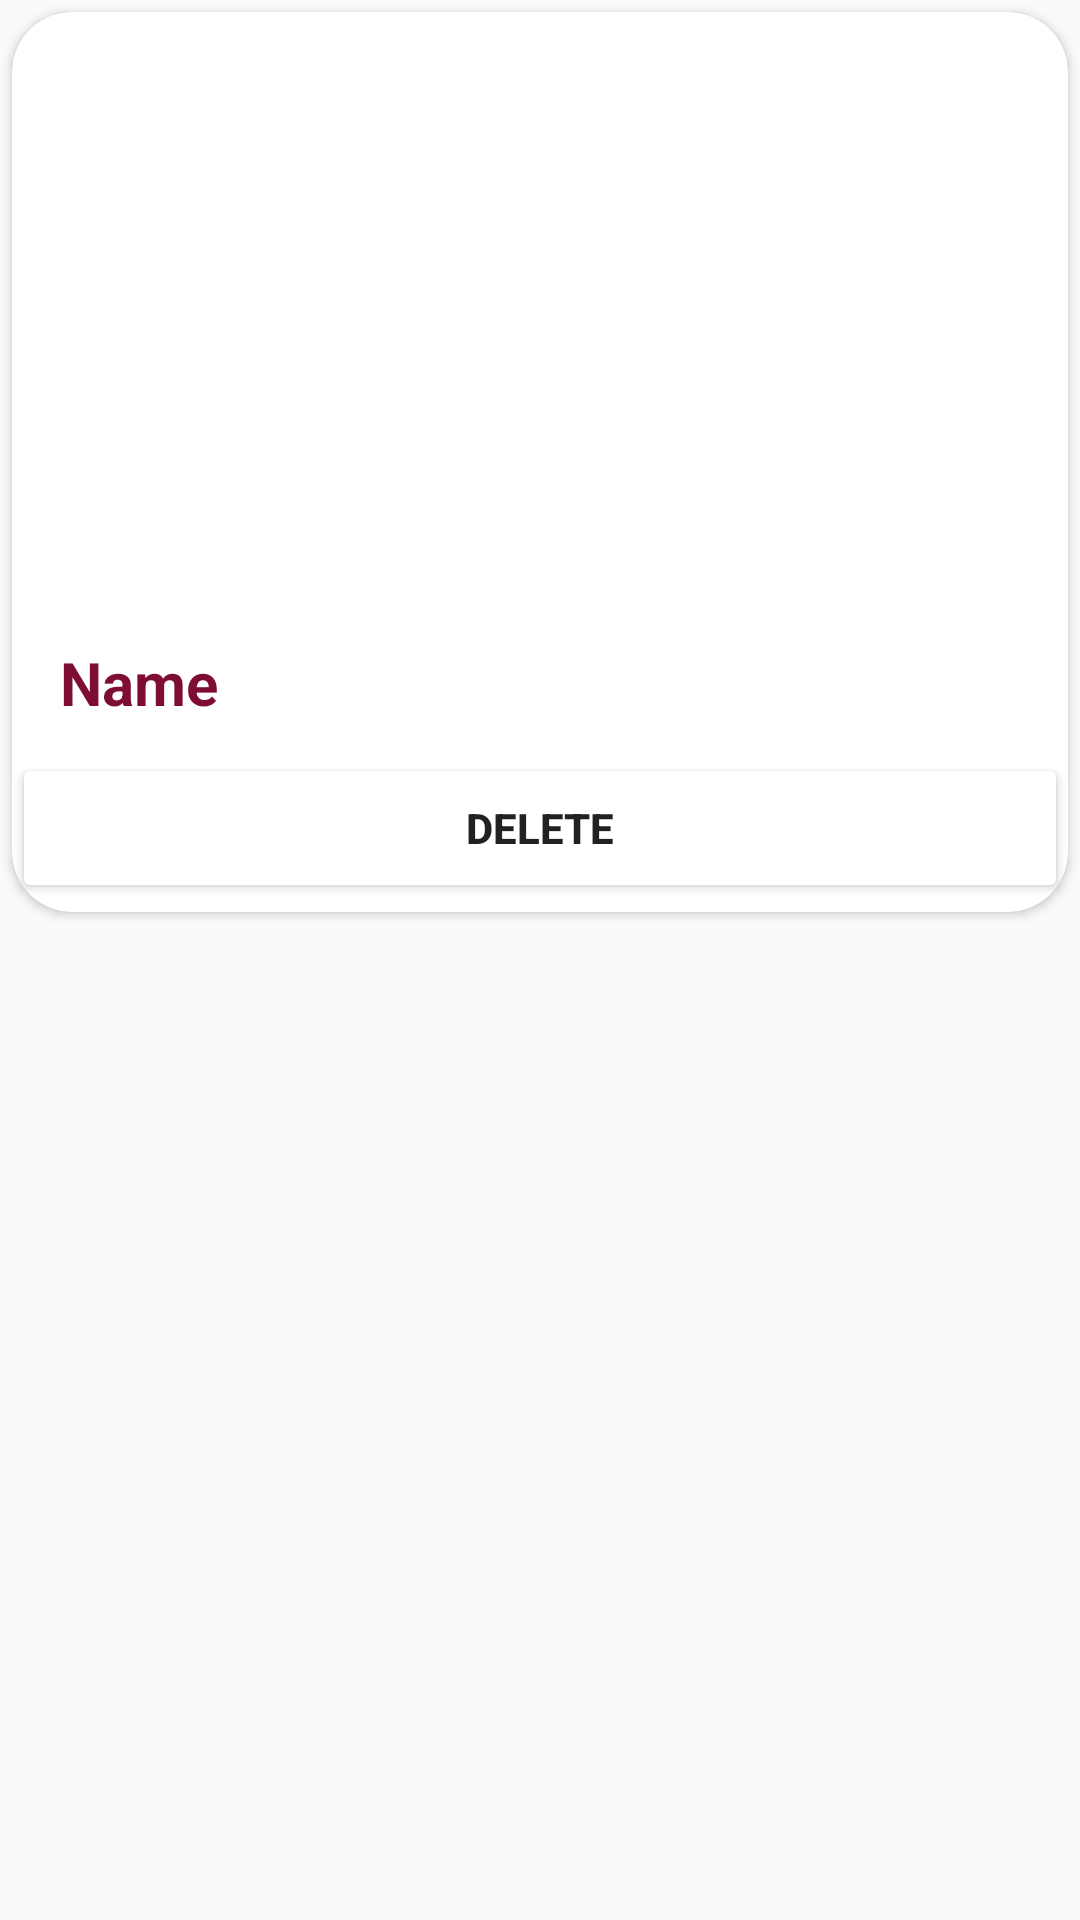

The Android layout XML behind this screen, and the referenced resources:
<!-- AndroidManifest.xml: application theme AppTheme.NoActionBar -->
<!-- res/layout/list_liked.xml -->
<?xml version="1.0" encoding="utf-8"?>
<RelativeLayout
    xmlns:android="http://schemas.android.com/apk/res/android"
    xmlns:app="http://schemas.android.com/apk/res-auto"
    xmlns:tools="http://schemas.android.com/tools"
    android:layout_width="match_parent"
    android:layout_height="wrap_content"
    tools:context=".LikedList">

    <LinearLayout
        android:layout_width="match_parent"
        android:layout_height="wrap_content"
        android:orientation="vertical">

        <androidx.cardview.widget.CardView
            android:layout_width="match_parent"
            android:layout_height="wrap_content"
            android:layout_centerInParent="true"
            android:layout_margin="4dp"
            app:cardCornerRadius="20dp">

            <RelativeLayout
                android:layout_width="match_parent"
                android:layout_height="300dp">

                <ImageView
                    android:id="@+id/itemImage"
                    android:layout_width="match_parent"
                    android:layout_height="200dp"
                    android:layout_marginTop="5dp"
                    android:scaleType="centerCrop" />

                <TextView
                    android:id="@+id/name"
                    android:layout_width="wrap_content"
                    android:layout_height="wrap_content"
                    android:layout_below="@id/itemImage"
                    android:layout_marginLeft="16dp"
                    android:layout_marginTop="5dp"
                    android:text="Name"
                    android:textColor="#7d0e31"
                    android:textSize="20sp"
                    android:textStyle="bold" />
                <Button
                    android:layout_width="match_parent"
                    android:layout_height="50dp"
                    android:layout_below="@+id/name"
                    android:layout_marginTop="10dp"
                    android:layout_weight="10"
                    android:id="@+id/deleteBtn"
                    android:textStyle="bold|normal"
                    android:backgroundTint="@color/white"
                    android:text="delete"/>

            </RelativeLayout>
        </androidx.cardview.widget.CardView>

    </LinearLayout>


</RelativeLayout>
<!-- resources referenced by this layout -->
<resources>
  <color name="white">#FFFFFFFF</color>
  <style name="AppTheme.NoActionBar">
  
      </style>
</resources>
